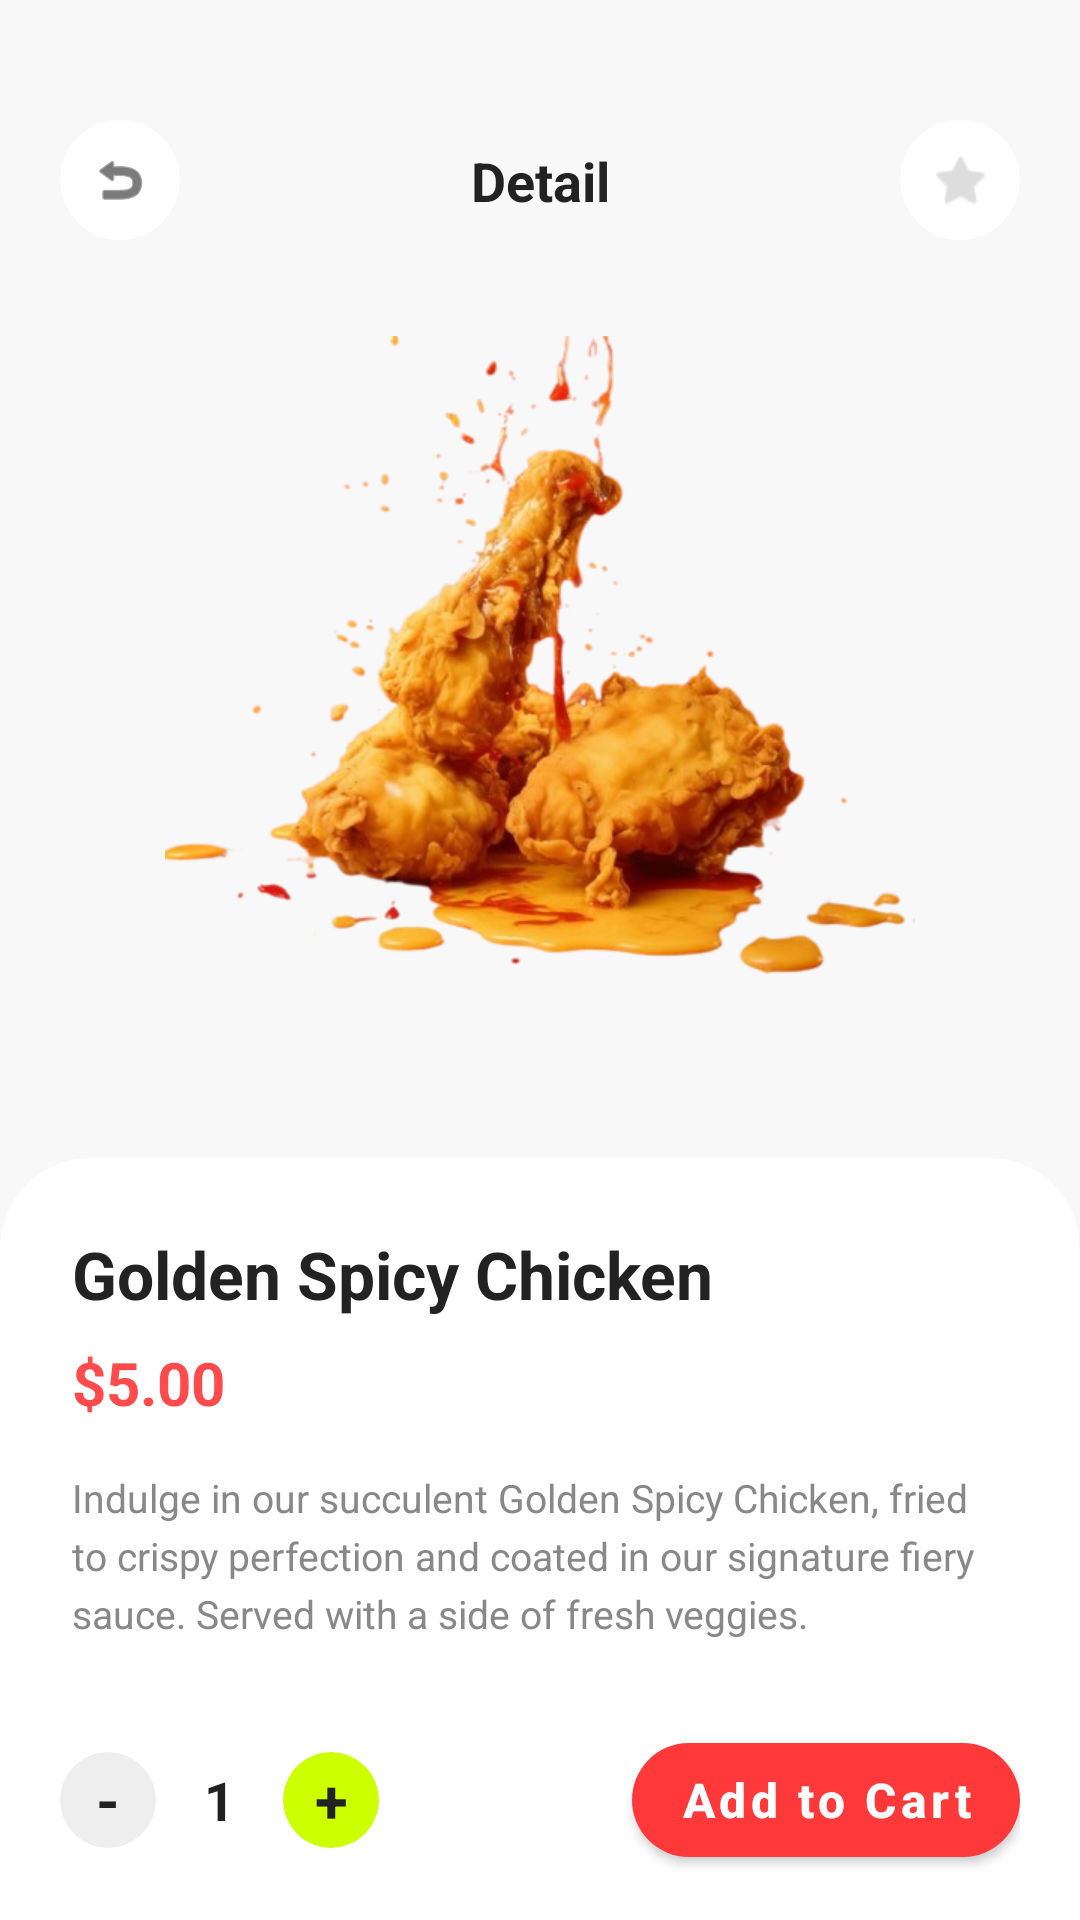

The Android layout XML behind this screen, and the referenced resources:
<!-- AndroidManifest.xml: application theme Theme.McKadal -->
<!-- res/layout/activity_detail.xml -->
<?xml version="1.0" encoding="utf-8"?>
<androidx.constraintlayout.widget.ConstraintLayout
    xmlns:android="http://schemas.android.com/apk/res/android"
    xmlns:app="http://schemas.android.com/apk/res-auto"
    xmlns:tools="http://schemas.android.com/tools"
    android:layout_width="match_parent"
    android:layout_height="match_parent"
    android:background="#F8F8F8">

    <androidx.constraintlayout.widget.ConstraintLayout
        android:id="@+id/layoutHeaderDetail"
        android:layout_width="match_parent"
        android:layout_height="wrap_content"
        android:paddingTop="40dp"
        android:paddingBottom="16dp"
        android:paddingHorizontal="20dp"
        android:background="#F8F8F8"
        app:layout_constraintTop_toTopOf="parent">

        <androidx.cardview.widget.CardView
            android:id="@+id/btnBack"
            android:layout_width="40dp"
            android:layout_height="40dp"
            app:cardCornerRadius="20dp"
            app:cardElevation="0dp"
            app:cardBackgroundColor="#FFFFFF"
            app:layout_constraintStart_toStartOf="parent"
            app:layout_constraintTop_toTopOf="parent"
            app:layout_constraintBottom_toBottomOf="parent">
            <ImageView
                android:layout_width="20dp"
                android:layout_height="20dp"
                android:layout_gravity="center"
                android:src="@android:drawable/ic_menu_revert"
                app:tint="#222222" />
        </androidx.cardview.widget.CardView>

        <TextView
            android:layout_width="wrap_content"
            android:layout_height="wrap_content"
            android:text="Detail"
            android:textSize="18sp"
            android:textStyle="bold"
            android:textColor="#222222"
            app:layout_constraintStart_toEndOf="@id/btnBack"
            app:layout_constraintEnd_toStartOf="@id/btnFavDetail"
            app:layout_constraintTop_toTopOf="parent"
            app:layout_constraintBottom_toBottomOf="parent"/>

        <androidx.cardview.widget.CardView
            android:id="@+id/btnFavDetail"
            android:layout_width="40dp"
            android:layout_height="40dp"
            app:cardCornerRadius="20dp"
            app:cardElevation="0dp"
            app:cardBackgroundColor="#FFFFFF"
            app:layout_constraintEnd_toEndOf="parent"
            app:layout_constraintTop_toTopOf="parent"
            app:layout_constraintBottom_toBottomOf="parent">
            <ImageView
                android:id="@+id/ivFavDetail"
                android:layout_width="20dp"
                android:layout_height="20dp"
                android:layout_gravity="center"
                android:src="@android:drawable/btn_star_big_off"
                app:tint="#DDDDDD" />
        </androidx.cardview.widget.CardView>
    </androidx.constraintlayout.widget.ConstraintLayout>

    <ScrollView
        android:layout_width="match_parent"
        android:layout_height="0dp"
        android:scrollbars="none"
        app:layout_constraintTop_toBottomOf="@id/layoutHeaderDetail"
        app:layout_constraintBottom_toTopOf="@id/layoutBottomCart">

        <LinearLayout
            android:layout_width="match_parent"
            android:layout_height="wrap_content"
            android:orientation="vertical">

            <ImageView
                android:id="@+id/ivDetailImage"
                android:layout_width="250dp"
                android:layout_height="250dp"
                android:layout_gravity="center"
                android:layout_marginTop="16dp"
                android:src="@drawable/the_ultimate_crispy_fried_chicken_with_spicy_sauce_drip____removebg_preview" />

            <androidx.cardview.widget.CardView
                android:layout_width="match_parent"
                android:layout_height="wrap_content"
                android:layout_marginTop="24dp"
                app:cardCornerRadius="30dp"
                app:cardElevation="0dp"
                app:cardBackgroundColor="#FFFFFF">

                <LinearLayout
                    android:layout_width="match_parent"
                    android:layout_height="wrap_content"
                    android:orientation="vertical"
                    android:padding="24dp">

                    <TextView
                        android:id="@+id/tvDetailTitle"
                        android:layout_width="match_parent"
                        android:layout_height="wrap_content"
                        android:text="Golden Spicy Chicken"
                        android:textSize="22sp"
                        android:textStyle="bold"
                        android:textColor="#222222"/>

                    <TextView
                        android:id="@+id/tvDetailPrice"
                        android:layout_width="match_parent"
                        android:layout_height="wrap_content"
                        android:text="$5.00"
                        android:textSize="20sp"
                        android:textStyle="bold"
                        android:textColor="#FF4B4B"
                        android:layout_marginTop="8dp"/>

                    <TextView
                        android:id="@+id/tvDetailDesc"
                        android:layout_width="match_parent"
                        android:layout_height="wrap_content"
                        android:text="Indulge in our succulent Golden Spicy Chicken, fried to crispy perfection and coated in our signature fiery sauce. Served with a side of fresh veggies."
                        android:textSize="13sp"
                        android:textColor="#888888"
                        android:lineSpacingExtra="4dp"
                        android:layout_marginTop="16dp"/>

                    <View
                        android:layout_width="match_parent"
                        android:layout_height="1dp"
                        android:background="#EEEEEE"
                        android:layout_marginTop="20dp"
                        android:layout_marginBottom="20dp"/>

                    <TextView
                        android:layout_width="match_parent"
                        android:layout_height="wrap_content"
                        android:text="Spicy Level"
                        android:textSize="16sp"
                        android:textStyle="bold"
                        android:textColor="#222222"/>

                    <RadioGroup
                        android:id="@+id/rgSpicyLevel"
                        android:layout_width="match_parent"
                        android:layout_height="wrap_content"
                        android:layout_marginTop="12dp">
                        <RadioButton
                            android:id="@+id/rbNormal"
                            android:layout_width="match_parent"
                            android:layout_height="wrap_content"
                            android:text="Normal (Not Spicy)"
                            android:buttonTint="#CCFF00"/>
                        <RadioButton
                            android:id="@+id/rbMedium"
                            android:layout_width="match_parent"
                            android:layout_height="wrap_content"
                            android:text="Medium Spicy"
                            android:checked="true"
                            android:buttonTint="#CCFF00"/>
                        <RadioButton
                            android:id="@+id/rbExtra"
                            android:layout_width="match_parent"
                            android:layout_height="wrap_content"
                            android:text="Extra Spicy (+ $0.50)"
                            android:buttonTint="#CCFF00"/>
                    </RadioGroup>

                    <View
                        android:layout_width="match_parent"
                        android:layout_height="50dp"/> </LinearLayout>
            </androidx.cardview.widget.CardView>
        </LinearLayout>
    </ScrollView>

    <androidx.constraintlayout.widget.ConstraintLayout
        android:id="@+id/layoutBottomCart"
        android:layout_width="match_parent"
        android:layout_height="80dp"
        android:background="#FFFFFF"
        android:paddingHorizontal="20dp"
        app:layout_constraintBottom_toBottomOf="parent">

        <LinearLayout
            android:layout_width="wrap_content"
            android:layout_height="wrap_content"
            android:orientation="horizontal"
            android:gravity="center"
            app:layout_constraintStart_toStartOf="parent"
            app:layout_constraintTop_toTopOf="parent"
            app:layout_constraintBottom_toBottomOf="parent">

            <androidx.cardview.widget.CardView
                android:id="@+id/btnMinus"
                android:layout_width="32dp"
                android:layout_height="32dp"
                app:cardCornerRadius="16dp"
                app:cardElevation="0dp"
                app:cardBackgroundColor="#EEEEEE">
                <TextView
                    android:layout_width="match_parent"
                    android:layout_height="match_parent"
                    android:text="-"
                    android:textSize="20sp"
                    android:textStyle="bold"
                    android:gravity="center"
                    android:textColor="#222222"/>
            </androidx.cardview.widget.CardView>

            <TextView
                android:id="@+id/tvQuantity"
                android:layout_width="wrap_content"
                android:layout_height="wrap_content"
                android:text="1"
                android:textSize="18sp"
                android:textStyle="bold"
                android:textColor="#222222"
                android:layout_marginHorizontal="16dp"/>

            <androidx.cardview.widget.CardView
                android:id="@+id/btnPlus"
                android:layout_width="32dp"
                android:layout_height="32dp"
                app:cardCornerRadius="16dp"
                app:cardElevation="0dp"
                app:cardBackgroundColor="#CCFF00">
                <TextView
                    android:layout_width="match_parent"
                    android:layout_height="match_parent"
                    android:text="+"
                    android:textSize="20sp"
                    android:textStyle="bold"
                    android:gravity="center"
                    android:textColor="#222222"/>
            </androidx.cardview.widget.CardView>
        </LinearLayout>

        <com.google.android.material.button.MaterialButton
            android:id="@+id/btnAddCart"
            android:layout_width="0dp"
            android:layout_height="50dp"
            android:text="Add to Cart"
            android:textAllCaps="false"
            android:textColor="#FFFFFF"
            android:textSize="16sp"
            android:textStyle="bold"
            app:backgroundTint="#FF3939"
            app:cornerRadius="25dp"
            android:layout_marginStart="24dp"
            app:layout_constraintStart_toEndOf="@+id/btnPlus"
            app:layout_constraintEnd_toEndOf="parent"
            app:layout_constraintTop_toTopOf="parent"
            app:layout_constraintBottom_toBottomOf="parent" />

    </androidx.constraintlayout.widget.ConstraintLayout>

</androidx.constraintlayout.widget.ConstraintLayout>
<!-- resources referenced by this layout -->
<resources>
  <!-- drawable the_ultimate_crispy_fried_chicken_with_spicy_sauce_drip____removebg_preview: png bitmap (drawable, 198410 bytes) -->
  <style name="Theme.McKadal" parent="Theme.MaterialComponents.DayNight.NoActionBar">
          <item name="colorPrimary">@color/colorPrimary</item>
          <item name="colorPrimaryVariant">@color/colorPrimaryDark</item>
          <item name="colorOnPrimary">@color/white</item>
          <item name="colorSecondary">@color/white</item>
          <item name="colorSecondaryVariant">@color/red_light</item>
          <item name="colorOnSecondary">@color/colorPrimary</item>
          <item name="android:statusBarColor">@color/colorPrimaryDark</item>
      </style>
  <color name="colorPrimary">#E53935</color>
  <color name="colorPrimaryDark">#B71C1C</color>
  <color name="white">#FFFFFF</color>
  <color name="red_light">#FFCDD2</color>
</resources>
